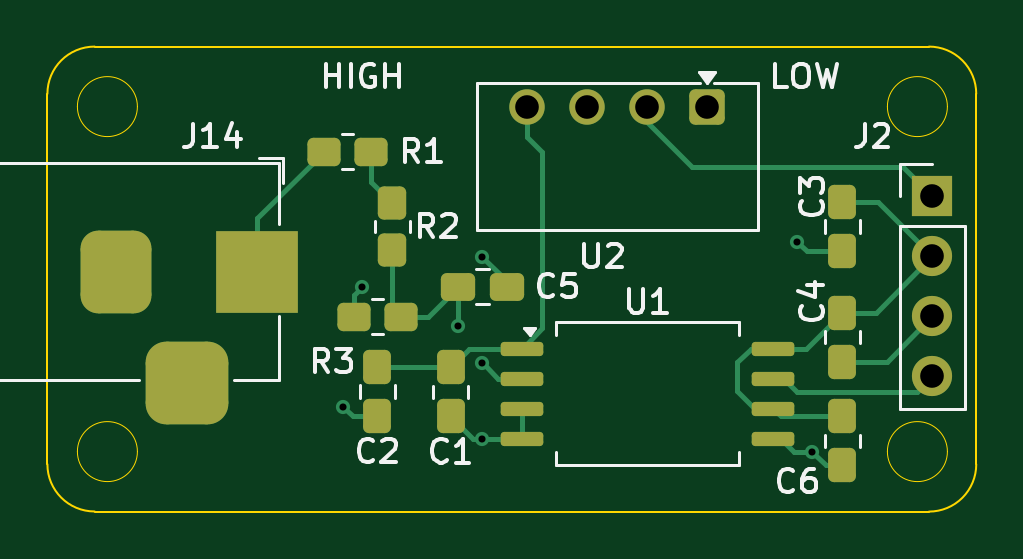
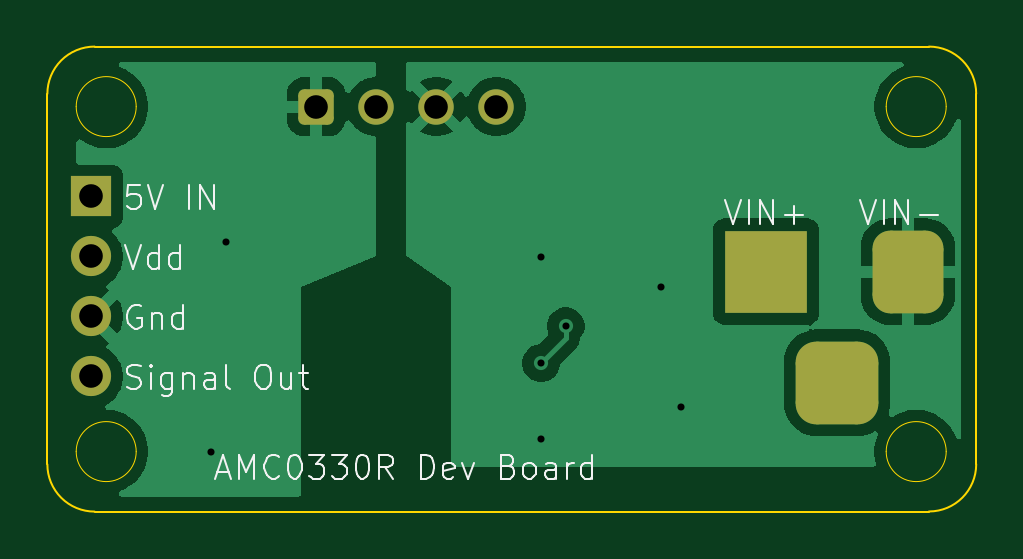
Circuit board: 11 layer files. Board 39.3 x 19.7 mm.
- bottom_copper: AMC0330R_Mount-B_Cu.gbr (25040 bytes)
- bottom_mask: AMC0330R_Mount-B_Mask.gbr (1773 bytes)
- paste: AMC0330R_Mount-B_Paste.gbr (457 bytes)
- bottom_silk: AMC0330R_Mount-B_Silkscreen.gbr (19320 bytes)
- outline: AMC0330R_Mount-Edge_Cuts.gbr (1639 bytes)
- top_copper: AMC0330R_Mount-F_Cu.gbr (8266 bytes)
- top_mask: AMC0330R_Mount-F_Mask.gbr (3237 bytes)
- paste: AMC0330R_Mount-F_Paste.gbr (2466 bytes)
- top_silk: AMC0330R_Mount-F_Silkscreen.gbr (19111 bytes)
- drill: AMC0330R_Mount-NPTH.drl (265 bytes)
- drill: AMC0330R_Mount-PTH.drl (738 bytes)

=== bottom_copper: AMC0330R_Mount-B_Cu.gbr (25040 bytes, source omitted) ===
=== bottom_mask: AMC0330R_Mount-B_Mask.gbr (1773 bytes, source withheld) ===
=== paste: AMC0330R_Mount-B_Paste.gbr ===
%TF.GenerationSoftware,KiCad,Pcbnew,9.0.3*%
%TF.CreationDate,2026-02-18T19:56:22-06:00*%
%TF.ProjectId,AMC0330R_Mount,414d4330-3333-4305-925f-4d6f756e742e,rev?*%
%TF.SameCoordinates,Original*%
%TF.FileFunction,Paste,Bot*%
%TF.FilePolarity,Positive*%
%FSLAX46Y46*%
G04 Gerber Fmt 4.6, Leading zero omitted, Abs format (unit mm)*
G04 Created by KiCad (PCBNEW 9.0.3) date 2026-02-18 19:56:22*
%MOMM*%
%LPD*%
G01*
G04 APERTURE LIST*
G04 APERTURE END LIST*
M02*

=== bottom_silk: AMC0330R_Mount-B_Silkscreen.gbr (19320 bytes, source omitted) ===
=== outline: AMC0330R_Mount-Edge_Cuts.gbr ===
%TF.GenerationSoftware,KiCad,Pcbnew,9.0.3*%
%TF.CreationDate,2026-02-18T19:56:22-06:00*%
%TF.ProjectId,AMC0330R_Mount,414d4330-3333-4305-925f-4d6f756e742e,rev?*%
%TF.SameCoordinates,Original*%
%TF.FileFunction,Profile,NP*%
%FSLAX46Y46*%
G04 Gerber Fmt 4.6, Leading zero omitted, Abs format (unit mm)*
G04 Created by KiCad (PCBNEW 9.0.3) date 2026-02-18 19:56:22*
%MOMM*%
%LPD*%
G01*
G04 APERTURE LIST*
%TA.AperFunction,Profile*%
%ADD10C,0.100000*%
%TD*%
%TA.AperFunction,Profile*%
%ADD11C,0.050000*%
%TD*%
G04 APERTURE END LIST*
D10*
X78200000Y-86990000D02*
G75*
G02*
X76200000Y-84990000I0J2000000D01*
G01*
X76200000Y-69310000D02*
G75*
G02*
X78200000Y-67310000I2000000J0D01*
G01*
X76200000Y-84995000D02*
X76200000Y-69310000D01*
X78200000Y-67310000D02*
X113520786Y-67310000D01*
X113520786Y-86995000D02*
X78200000Y-86995000D01*
D11*
X80010000Y-69850000D02*
G75*
G02*
X77470000Y-69850000I-1270000J0D01*
G01*
X77470000Y-69850000D02*
G75*
G02*
X80010000Y-69850000I1270000J0D01*
G01*
X114300000Y-84455000D02*
G75*
G02*
X111760000Y-84455000I-1270000J0D01*
G01*
X111760000Y-84455000D02*
G75*
G02*
X114300000Y-84455000I1270000J0D01*
G01*
X114300000Y-69850000D02*
G75*
G02*
X111760000Y-69850000I-1270000J0D01*
G01*
X111760000Y-69850000D02*
G75*
G02*
X114300000Y-69850000I1270000J0D01*
G01*
X80010000Y-84455000D02*
G75*
G02*
X77470000Y-84455000I-1270000J0D01*
G01*
X77470000Y-84455000D02*
G75*
G02*
X80010000Y-84455000I1270000J0D01*
G01*
D10*
X113520786Y-67310000D02*
G75*
G02*
X115520786Y-69310000I0J-2000000D01*
G01*
X115520786Y-84995000D02*
G75*
G02*
X113520786Y-86995000I-2000000J0D01*
G01*
X115520786Y-69310000D02*
X115520786Y-84995000D01*
M02*

=== top_copper: AMC0330R_Mount-F_Cu.gbr (8266 bytes, source omitted) ===
=== top_mask: AMC0330R_Mount-F_Mask.gbr (3237 bytes, source withheld) ===
=== paste: AMC0330R_Mount-F_Paste.gbr (2466 bytes, source withheld) ===
=== top_silk: AMC0330R_Mount-F_Silkscreen.gbr (19111 bytes, source omitted) ===
=== drill: AMC0330R_Mount-NPTH.drl ===
M48
; DRILL file {KiCad 9.0.3} date 2026-02-18T19:56:24-0600
; FORMAT={-:-/ absolute / inch / decimal}
; #@! TF.CreationDate,2026-02-18T19:56:24-06:00
; #@! TF.GenerationSoftware,Kicad,Pcbnew,9.0.3
; #@! TF.FileFunction,NonPlated,1,2,NPTH
FMAT,2
INCH
%
G90
G05
M30

=== drill: AMC0330R_Mount-PTH.drl ===
M48
; DRILL file {KiCad 9.0.3} date 2026-02-18T19:56:24-0600
; FORMAT={-:-/ absolute / inch / decimal}
; #@! TF.CreationDate,2026-02-18T19:56:24-06:00
; #@! TF.GenerationSoftware,Kicad,Pcbnew,9.0.3
; #@! TF.FileFunction,Plated,1,2,PTH
FMAT,2
INCH
; #@! TA.AperFunction,Plated,PTH,ViaDrill
T1C0.0118
; #@! TA.AperFunction,Plated,PTH,ComponentDrill
T2C0.0394
%
G90
G05
T1
X3.4925Y-3.25
X3.525Y-3.05
X3.6842Y-3.1162
X3.725Y-3.0
X3.725Y-3.1774
X3.725Y-3.3037
X4.25Y-2.975
X4.275Y-3.325
T2
X3.8Y-2.75
X3.9Y-2.75
X4.0Y-2.75
X4.1Y-2.75
X4.475Y-2.8998
X4.475Y-2.9998
X4.475Y-3.0998
X4.475Y-3.1998
T2
G00X3.1138Y-2.9856
M15
G01X3.1138Y-3.0644
M16
G05
G00X3.1925Y-3.21
M15
G01X3.2713Y-3.21
M16
G05
G00X3.35Y-2.9856
M15
G01X3.35Y-3.0644
M16
G05
M30
